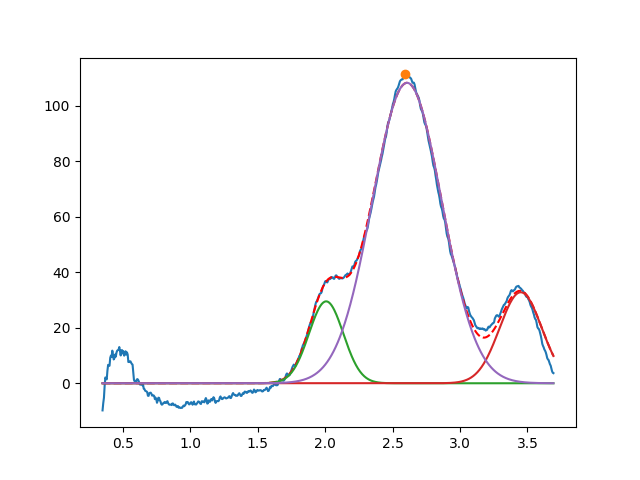

Data behind this chart, as committed beside it:
2.007573913705846813e+00, 2.949160181491710730e+01, 2.999999999817765661e-01, 9.999999999999998890e-01
3.450000000000000622e+00, 3.277936996917246404e+01, 3.682435792296728239e-01, 9.999999999872223322e-01
2.607138141723697622e+00, 1.082020996984292083e+02, 6.056110854767444707e-01, 9.999999999999997780e-01
